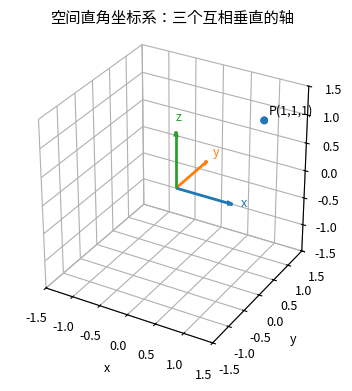
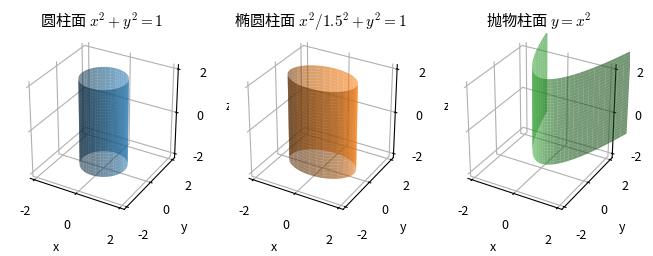
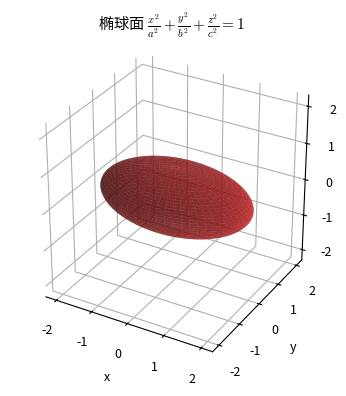
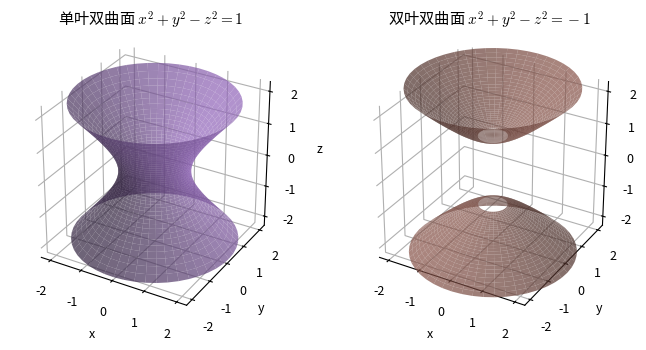
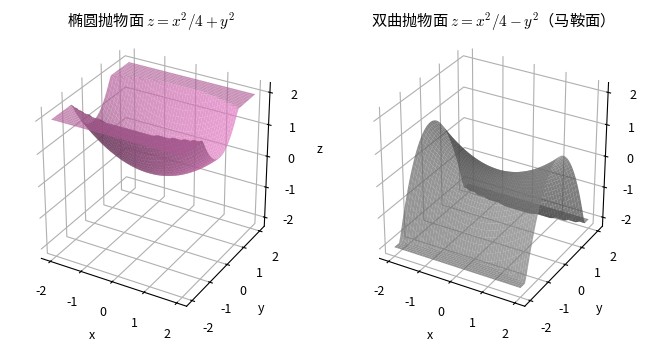
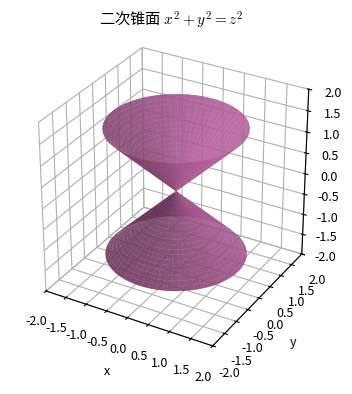
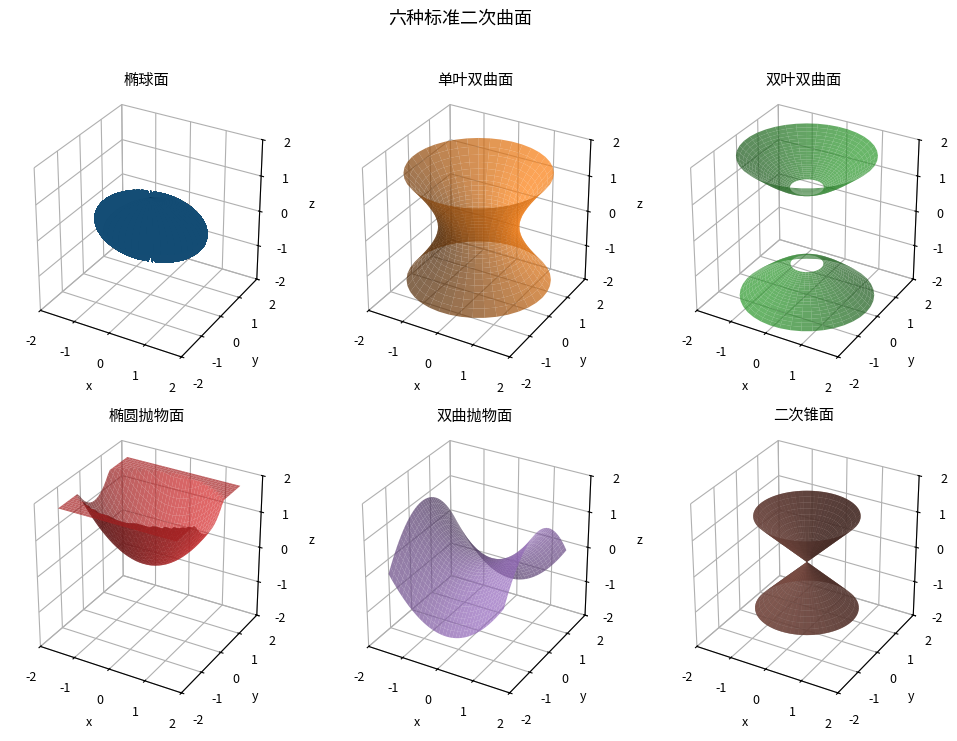
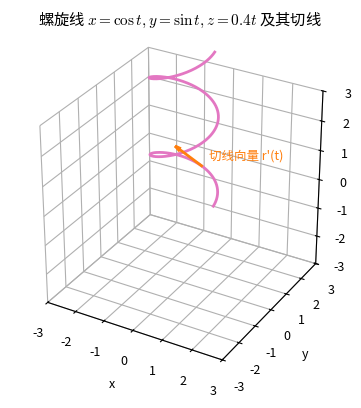
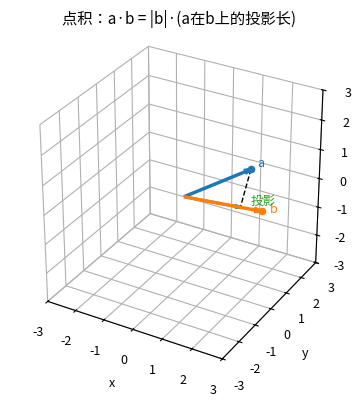
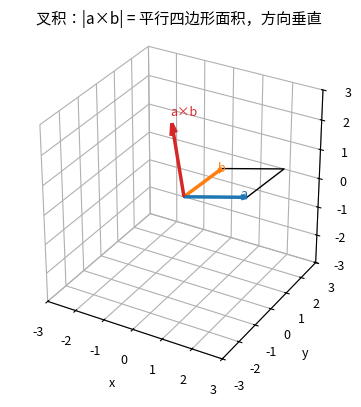
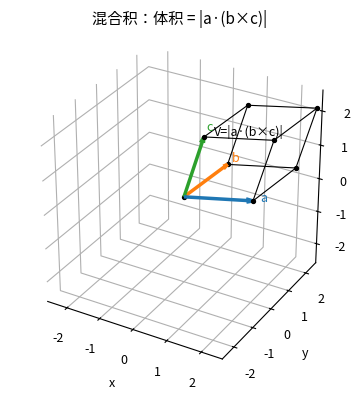

Generate these figures, in order, with matplotlib:
# -*- coding: utf-8 -*-
"""第16级-解析几何 三维图形生成脚本（空间曲面、曲线、向量代数）"""
import numpy as np
import matplotlib.pyplot as plt
import matplotlib.font_manager as fm
from mpl_toolkits.mplot3d import Axes3D

# 注册中文字体
_cjk = '/usr/share/fonts/opentype/noto/NotoSansCJK-Regular.ttc'
fm.fontManager.addfont(_cjk)
_fp = fm.FontProperties(fname=_cjk)
plt.rcParams['font.sans-serif'] = [_fp.get_name()] + plt.rcParams.get('font.sans-serif', [])
plt.rcParams['axes.unicode_minus'] = False
plt.rcParams['mathtext.fontset'] = 'cm'
plt.rcParams.update({'figure.dpi': 150, 'font.size': 9,
                     'axes.titlesize': 11, 'axes.labelsize': 9})


def save(fig, name):
    fig.savefig(name, bbox_inches='tight')
    plt.close(fig)
    print('saved', name)


def setup_ax(ax, title, lim=3):
    ax.set_box_aspect((1, 1, 1))
    ax.set_xlim(-lim, lim); ax.set_ylim(-lim, lim); ax.set_zlim(-lim, lim)
    ax.set_xlabel('x'); ax.set_ylabel('y'); ax.set_zlabel('z')
    ax.set_title(title)
    ax.xaxis.pane.set_alpha(0.0); ax.yaxis.pane.set_alpha(0.0); ax.zaxis.pane.set_alpha(0.0)


# ---------- 图1：空间直角坐标系 ----------
fig = plt.figure(figsize=(4.5, 4.2))
ax = fig.add_subplot(111, projection='3d')
for coords, col in [('x', 'C0'), ('y', 'C1'), ('z', 'C2')]:
    ax.quiver(0, 0, 0, *[(1 if c == coords else 0) for c in 'xyz'], color=col, arrow_length_ratio=0.1, lw=2)
ax.text(1.15, 0, 0, 'x', color='C0'); ax.text(0, 1.2, 0, 'y', color='C1'); ax.text(0, 0, 1.2, 'z', color='C2')
ax.scatter([1, 1, 1], [1, 1, 1], [1, 1, 1], color='C0')
ax.text(1.05, 1.05, 1.1, 'P(1,1,1)', color='k')
setup_ax(ax, '空间直角坐标系：三个互相垂直的轴', 1.5)
save(fig, 'geo-01-axis.svg')


# ---------- 图2：柱面（圆柱、椭圆、抛物柱） ----------
theta = np.linspace(0, 2*np.pi, 60)
# 圆柱面
fig = plt.figure(figsize=(8, 3.2))
ax = fig.add_subplot(131, projection='3d')
u = np.linspace(0, 2*np.pi, 60); v = np.linspace(-2, 2, 30)
X = np.outer(np.cos(u), np.ones_like(v)); Y = np.outer(np.sin(u), np.ones_like(v)); Z = np.outer(np.ones_like(u), v)
ax.plot_surface(X, Y, Z, alpha=0.6, color='C0', rstride=1, cstride=1)
setup_ax(ax, '圆柱面 $x^2+y^2=1$', 2.2)
# 椭圆柱面
ax = fig.add_subplot(132, projection='3d')
X = np.outer(1.5*np.cos(u), np.ones_like(v)); Y = np.outer(1.0*np.sin(u), np.ones_like(v)); Z = np.outer(np.ones_like(u), v)
ax.plot_surface(X, Y, Z, alpha=0.6, color='C1')
setup_ax(ax, '椭圆柱面 $x^2/1.5^2+y^2=1$', 2.2)
# 抛物柱面
ax = fig.add_subplot(133, projection='3d')
x = np.linspace(-2, 2, 40); z = np.linspace(-2, 2, 30)
X, Z = np.meshgrid(x, z); Y = X**2
ax.plot_surface(X, Y, Z, alpha=0.6, color='C2')
setup_ax(ax, '抛物柱面 $y=x^2$', 2.2)
save(fig, 'geo-02-cylinder.svg')


# ---------- 图3：椭球面 ----------
fig = plt.figure(figsize=(4.5, 4.2))
ax = fig.add_subplot(111, projection='3d')
u = np.linspace(0, np.pi, 40); v = np.linspace(0, 2*np.pi, 60)
a, b, c = 2.0, 1.2, 0.8
X = a*np.outer(np.sin(u), np.cos(v)); Y = b*np.outer(np.sin(u), np.sin(v)); Z = c*np.outer(np.cos(u), np.ones_like(v))
ax.plot_surface(X, Y, Z, alpha=0.7, color='C3', rstride=1, cstride=1)
setup_ax(ax, '椭球面 $\\frac{x^2}{a^2}+\\frac{y^2}{b^2}+\\frac{z^2}{c^2}=1$', 2.3)
save(fig, 'geo-03-ellipsoid.svg')


# ---------- 图4：单叶/双叶双曲面 ----------
fig = plt.figure(figsize=(8, 3.8))
# 单叶双曲面
ax = fig.add_subplot(121, projection='3d')
u = np.linspace(-1.5, 1.5, 40); v = np.linspace(0, 2*np.pi, 50)
U, V = np.meshgrid(u, v)
X = np.cosh(U)*np.cos(V); Y = np.cosh(U)*np.sin(V); Z = np.sinh(U)
ax.plot_surface(X, Y, Z, alpha=0.7, color='C4', rstride=1, cstride=1)
setup_ax(ax, '单叶双曲面 $x^2+y^2-z^2=1$', 2.3)
# 双叶双曲面
ax = fig.add_subplot(122, projection='3d')
u = np.linspace(0.4, 1.6, 30); v = np.linspace(0, 2*np.pi, 50)
U, V = np.meshgrid(u, v)
X = np.sinh(U)*np.cos(V); Y = np.sinh(U)*np.sin(V)
Zpos = np.cosh(U); Zneg = -np.cosh(U)
ax.plot_surface(X, Y, Zpos, alpha=0.7, color='C5', rstride=1, cstride=1)
ax.plot_surface(X, Y, Zneg, alpha=0.7, color='C5', rstride=1, cstride=1)
setup_ax(ax, '双叶双曲面 $x^2+y^2-z^2=-1$', 2.3)
save(fig, 'geo-04-hyperboloids.svg')


# ---------- 图5：抛物面（椭圆/双曲） ----------
fig = plt.figure(figsize=(8, 3.8))
x = np.linspace(-2, 2, 50); y = np.linspace(-2, 2, 50)
X, Y = np.meshgrid(x, y)
# 椭圆抛物面
ax = fig.add_subplot(121, projection='3d')
Z = (X**2/4 + Y**2/1)
Z = np.clip(Z, -2, 2)
ax.plot_surface(X, Y, Z, alpha=0.7, color='C6')
setup_ax(ax, '椭圆抛物面 $z=x^2/4+y^2$', 2.3)
# 双曲抛物面（马鞍面）
ax = fig.add_subplot(122, projection='3d')
Z = (X**2/4 - Y**2/1)
Z = np.clip(Z, -2, 2)
ax.plot_surface(X, Y, Z, alpha=0.7, color='C7')
setup_ax(ax, '双曲抛物面 $z=x^2/4-y^2$（马鞍面）', 2.3)
save(fig, 'geo-05-paraboloids.svg')


# ---------- 图6：二次锥面 ----------
fig = plt.figure(figsize=(4.5, 4.2))
ax = fig.add_subplot(111, projection='3d')
u = np.linspace(-1.5, 1.5, 40); v = np.linspace(0, 2*np.pi, 60)
U, V = np.meshgrid(u, v)
X = U*np.cos(V); Y = U*np.sin(V); Z = U
ax.plot_surface(X, Y, Z, alpha=0.7, color='C6', rstride=1, cstride=1)
ax.plot_surface(X, Y, -Z, alpha=0.7, color='C6', rstride=1, cstride=1)
setup_ax(ax, '二次锥面 $x^2+y^2=z^2$', 2.0)
save(fig, 'geo-06-cone.svg')


# ---------- 图7：二次曲面分类总览 ----------
fig = plt.figure(figsize=(12, 8))
u = np.linspace(0, np.pi, 30); v = np.linspace(0, 2*np.pi, 50)
U, V = np.meshgrid(u, v)
def ellipsoid(ax):
    X = 1.5*np.outer(np.sin(U), np.cos(V)); Y = 1.0*np.outer(np.sin(U), np.sin(V)); Z = 0.8*np.outer(np.cos(U), np.ones_like(V))
    ax.plot_surface(X, Y, Z, alpha=0.7, color='C0')
def hyper1(ax):
    u = np.linspace(-1.2, 1.2, 25); v = np.linspace(0, 2*np.pi, 40)
    U, V = np.meshgrid(u, v)
    ax.plot_surface(np.cosh(U)*np.cos(V), np.cosh(U)*np.sin(V), np.sinh(U), alpha=0.7, color='C1')
def hyper2(ax):
    u = np.linspace(0.4, 1.3, 22); v = np.linspace(0, 2*np.pi, 40)
    U, V = np.meshgrid(u, v)
    for s in (1, -1):
        ax.plot_surface(np.sinh(U)*np.cos(V), np.sinh(U)*np.sin(V), s*np.cosh(U), alpha=0.7, color='C2')
def el_par(ax):
    x = np.linspace(-1.6, 1.6, 35); y = np.linspace(-1.6, 1.6, 35)
    X, Y = np.meshgrid(x, y); Z = np.clip(X**2/2 + Y**2, 0, 1.8)
    ax.plot_surface(X, Y, Z, alpha=0.7, color='C3')
def hy_par(ax):
    x = np.linspace(-1.6, 1.6, 35); y = np.linspace(-1.6, 1.6, 35)
    X, Y = np.meshgrid(x, y); Z = np.clip((X**2 - Y**2)/2, -1.8, 1.8)
    ax.plot_surface(X, Y, Z, alpha=0.7, color='C4')
def cone(ax):
    u = np.linspace(-1.3, 1.3, 25); v = np.linspace(0, 2*np.pi, 40)
    U, V = np.meshgrid(u, v)
    for s in (1, -1):
        ax.plot_surface(U*np.cos(V), U*np.sin(V), s*U, alpha=0.7, color='C5')
titles = ['椭球面', '单叶双曲面', '双叶双曲面', '椭圆抛物面', '双曲抛物面', '二次锥面']
fns = [ellipsoid, hyper1, hyper2, el_par, hy_par, cone]
for i, (fn, t) in enumerate(zip(fns, titles)):
    ax = fig.add_subplot(2, 3, i+1, projection='3d')
    fn(ax); setup_ax(ax, t, 2.0)
fig.suptitle('六种标准二次曲面', fontsize=13)
save(fig, 'geo-07-quadrics-overview.svg')


# ---------- 图8：空间曲线（螺旋线 + 切线向量） ----------
fig = plt.figure(figsize=(4.8, 4.4))
ax = fig.add_subplot(111, projection='3d')
t = np.linspace(0, 4*np.pi, 300)
X = np.cos(t); Y = np.sin(t); Z = 0.4*t
ax.plot(X, Y, Z, lw=2, color='C6')
# 切线向量
t0 = 1.5
v = np.array([-np.sin(t0), np.cos(t0), 0.4])
ax.quiver(np.cos(t0), np.sin(t0), 0.4*t0, *v, color='C1', arrow_length_ratio=0.2, lw=2)
ax.text(np.cos(t0)+0.2, np.sin(t0), 0.4*t0+0.3, '切线向量 r\'(t)', color='C1')
setup_ax(ax, '螺旋线 $x=\\cos t, y=\\sin t, z=0.4t$ 及其切线', 3.0)
save(fig, 'geo-08-curve-tangent.svg')


# ---------- 图9：向量点积（投影） ----------
fig = plt.figure(figsize=(4.8, 4.4))
ax = fig.add_subplot(111, projection='3d')
a = np.array([1.6, 1.2, 0.8]); b = np.array([2.4, 0.4, 0.0])
ax.quiver(0, 0, 0, *a, color='C0', arrow_length_ratio=0.1, lw=2.5)
ax.quiver(0, 0, 0, *b, color='C1', arrow_length_ratio=0.1, lw=2.5)
# 投影
proj = (np.dot(a, b)/np.dot(b, b))*b
ax.quiver(0, 0, 0, *proj, color='C2', arrow_length_ratio=0.1, lw=2)
ax.plot([a[0], proj[0]], [a[1], proj[1]], [a[2], proj[2]], 'k--', lw=1)
ax.scatter(*a, color='C0'); ax.scatter(*b, color='C1')
ax.text(*a*1.1, 'a', color='C0'); ax.text(*b*1.1, 'b', color='C1'); ax.text(*proj*1.1+0.1, '投影', color='C2')
setup_ax(ax, '点积：a·b = |b|·(a在b上的投影长)', 3.0)
save(fig, 'geo-09-dot-product.svg')


# ---------- 图10：向量叉积（右手系 + 平行四边形面积） ----------
fig = plt.figure(figsize=(4.8, 4.4))
ax = fig.add_subplot(111, projection='3d')
a = np.array([1.8, 0.6, 0.2]); b = np.array([0.4, 1.6, 0.3])
cross = np.cross(a, b)
ax.quiver(0, 0, 0, *a, color='C0', arrow_length_ratio=0.1, lw=2.5)
ax.quiver(0, 0, 0, *b, color='C1', arrow_length_ratio=0.1, lw=2.5)
ax.quiver(0, 0, 0, *cross, color='C3', arrow_length_ratio=0.15, lw=2.5)
# 平行四边形
ax.plot([0, a[0], a[0]+b[0], b[0], 0], [0, a[1], a[1]+b[1], b[1], 0], [0, a[2], a[2]+b[2], b[2], 0], 'k-', lw=1)
ax.text(*(a*0.9), 'a', color='C0'); ax.text(*(b*0.9), 'b', color='C1'); ax.text(*(cross*1.1), 'a×b', color='C3')
setup_ax(ax, '叉积：|a×b| = 平行四边形面积，方向垂直', 3.0)
save(fig, 'geo-10-cross-product.svg')


# ---------- 图11：混合积（平行六面体体积） ----------
fig = plt.figure(figsize=(4.8, 4.4))
ax = fig.add_subplot(111, projection='3d')
a = np.array([1.8, 0.4, 0.2]); b = np.array([0.4, 1.6, 0.3]); c = np.array([0.3, 0.5, 1.6])
ax.quiver(0, 0, 0, *a, color='C0', arrow_length_ratio=0.1, lw=2.5)
ax.quiver(0, 0, 0, *b, color='C1', arrow_length_ratio=0.1, lw=2.5)
ax.quiver(0, 0, 0, *c, color='C2', arrow_length_ratio=0.1, lw=2.5)
# 平行六面体 8 个顶点
verts = [i*a + j*b + k*c for i in range(2) for j in range(2) for k in range(2)]
for i in range(2):
    for j in range(2):
        for k in range(2):
            p = i*a + j*b + k*c
            ax.scatter(*p, color='k', s=8)
# 边
edges = [(0,1),(0,2),(0,4),(3,1),(3,2),(3,7),(5,1),(5,4),(5,7),(6,2),(6,4),(6,7)]
for e in edges:
    ax.plot(*zip(verts[e[0]], verts[e[1]]), 'k-', lw=0.8)
ax.text(*(a*1.1), 'a', color='C0'); ax.text(*(b*1.1), 'b', color='C1'); ax.text(*(c*1.1), 'c', color='C2')
ax.text(0.2, 1.2, 1.3, 'V=|a·(b×c)|', color='k')
setup_ax(ax, '混合积：体积 = |a·(b×c)|', 2.6)
save(fig, 'geo-11-triple-product.svg')

print('ALL DONE')
